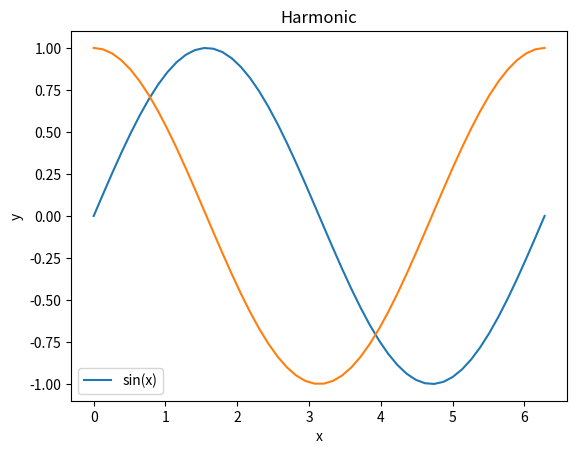
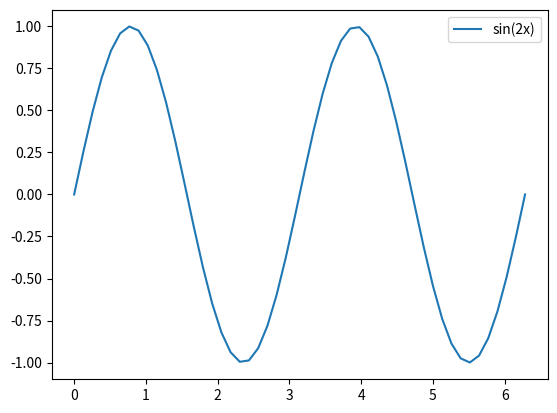
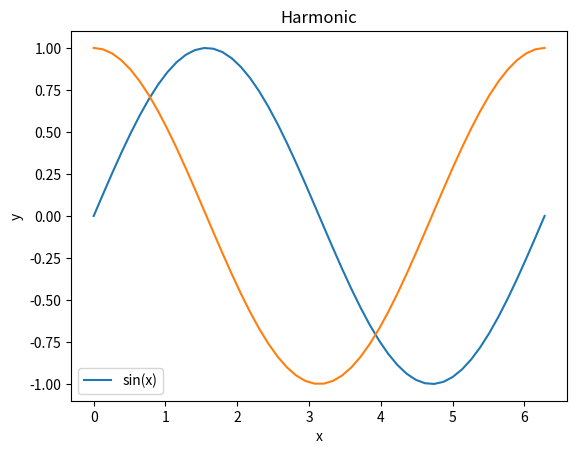
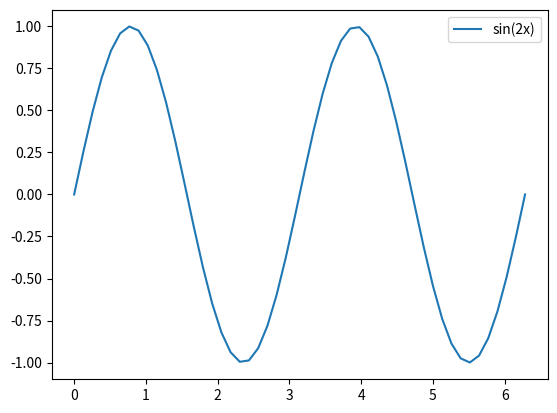
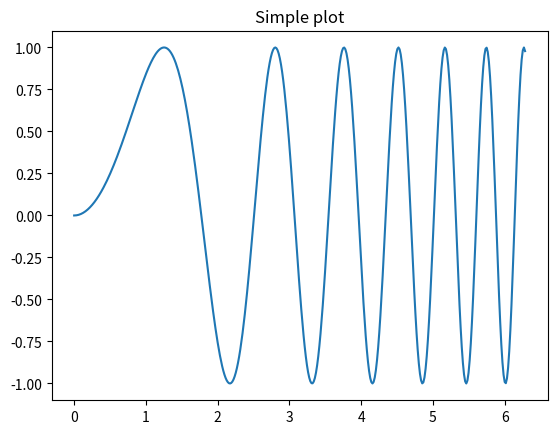
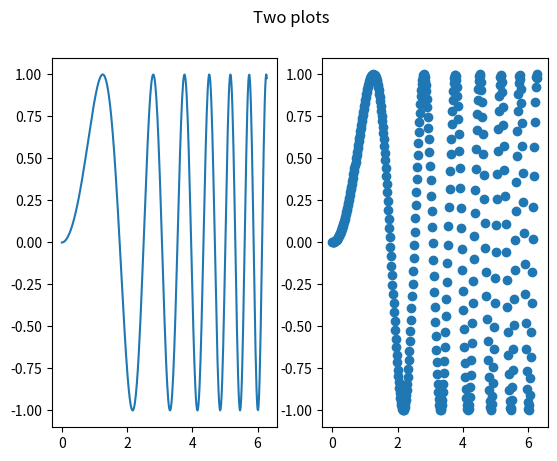
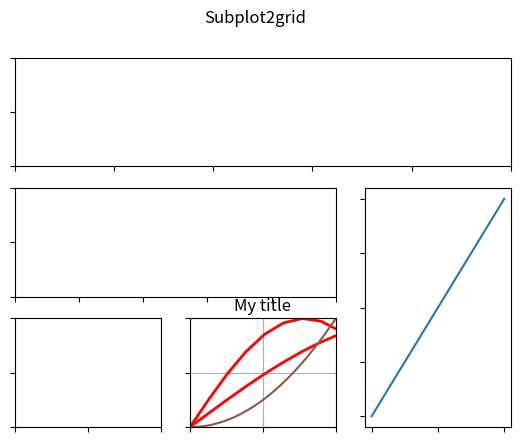
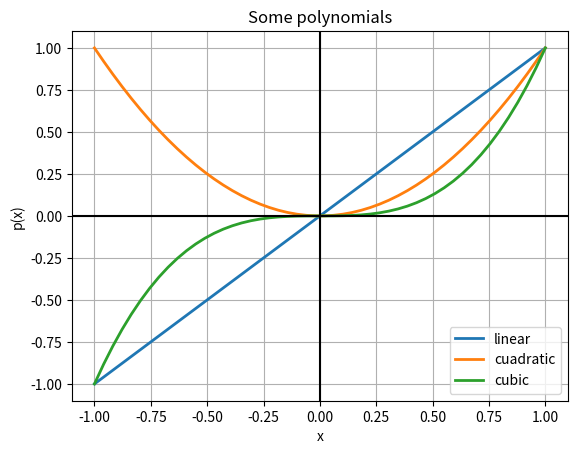
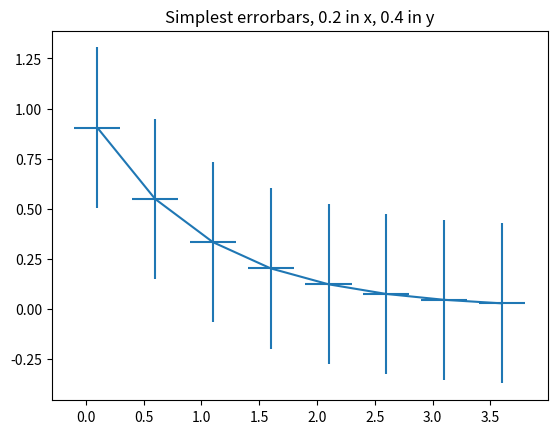
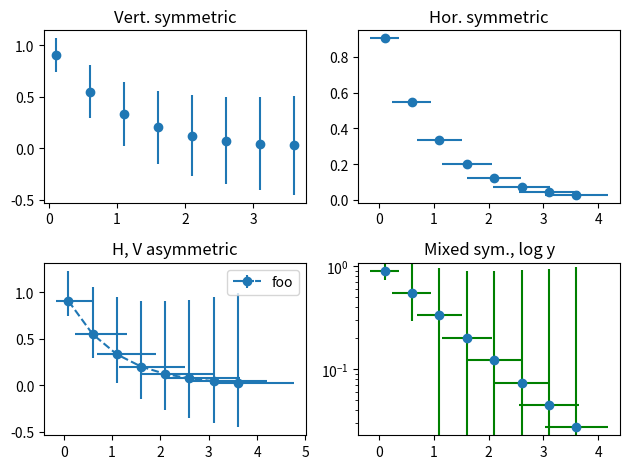
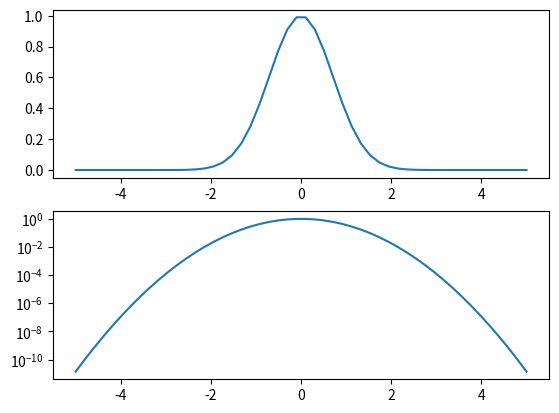
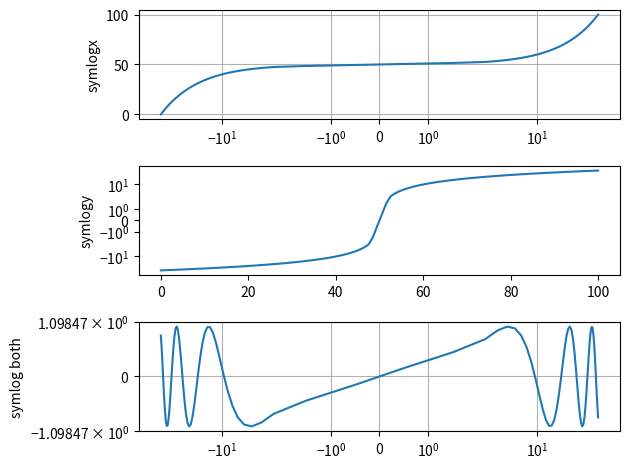
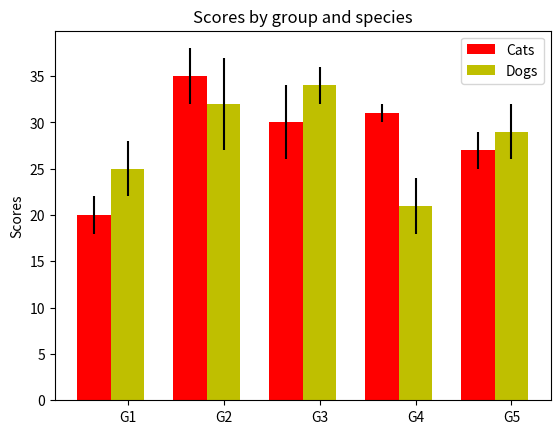
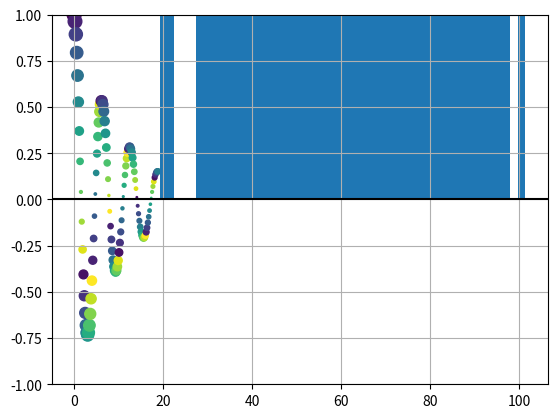

Python code for these plots, in order: (Note: this script raises an exception after producing the figures.)
%matplotlib inline

import matplotlib.pyplot as plt
import numpy as np
# a few widely used tools from numpy
from numpy import sin, cos, exp, sqrt, pi, linspace, arange

x = linspace(0, 2 * pi)
y = sin(x)
plt.plot(x, y, label='sin(x)')
plt.legend()
plt.title('Harmonic')
plt.xlabel('x')
plt.ylabel('y')

# Add one line to that plot
z = cos(x)
plt.plot(x, z, label='cos(x)')

# Make a second figure with a simple plot
plt.figure()
plt.plot(x, sin(2*x), label='sin(2x)')
plt.legend();

f, ax = plt.subplots()  # we manually make a figure and axis
ax.plot(x,y, label='sin(x)')  # it's the axis who plots
ax.legend()
ax.set_title('Harmonic')  # we set the title on the axis
ax.set_xlabel('x')  # same with labels
ax.set_ylabel('y')

# Make a second figure with a simple plot.  We can name the figure with a
# different variable name as well as its axes, and then control each
f1, ax1 = plt.subplots()
ax1.plot(x, sin(2*x), label='sin(2x)')
ax1.legend()

# Since we now have variables for each axis, we can add back to the first
# figure even after making the second
ax.plot(x, z, label='cos(x)');

x = linspace(0, 2*pi, 400)
y = sin(x**2)

# Just a figure and one subplot
f, ax = plt.subplots()
ax.plot(x, y)
ax.set_title('Simple plot')

# Two subplots, unpack the output array immediately
f, (ax1, ax2) = plt.subplots(1, 2)
ax1.plot(x, y)
ax2.scatter(x, y)

# Put a figure-level title
f.suptitle('Two plots');

f = plt.figure()
ax1 = plt.subplot2grid((3,3), (0,0), colspan=3)
ax2 = plt.subplot2grid((3,3), (1,0), colspan=2)
ax3 = plt.subplot2grid((3,3), (1, 2), rowspan=2)
ax4 = plt.subplot2grid((3,3), (2, 0))
ax5 = plt.subplot2grid((3,3), (2, 1))

# Let's turn off visibility of all tick labels here
for ax in f.axes:
   for t in ax.get_xticklabels()+ax.get_yticklabels():
       t.set_visible(False)

# And add a figure-level title at the top
f.suptitle('Subplot2grid')

# Plot something at the bottom right
ax3.plot([1, 2, 3])

plt.plot([1,2,3], linestyle='--', color='r')

x = linspace(0, 2*pi)
y1 = sin(x)
y2 = sin(2*x)
lines = plt.plot(x, y1, x, y2)

# We will set the width and color of all lines in the figure at once:
plt.setp(lines, linewidth=2, color='r')

line, = plt.plot([1,2,3])
line.set(lw=2, c='red',ls='--')

plt.plot([1,2,3])

line, = plt.plot([1,2,3])
line.set_color('r')

# Create a plot and hold the line object
line, = plt.plot([1,2,3], label='my data')
plt.grid()
plt.title('My title')

# ... later, we may want to modify the x/y data but keeping the rest of the
# figure intact, with our new data:
x = linspace(0, 1)
y = x**2

# This can be done by operating on the data object itself
line.set_data(x, y)

# Now we must set the axis limits manually. Note that we can also use xlim
# and ylim to set the x/y limits separately.
plt.axis([0,1,0,1])

# Note, alternatively this can be done with:
ax = plt.gca()  # get currently active axis object
ax.relim()
ax.autoscale_view()

# as well as requesting matplotlib to draw
plt.draw()

f, ax = plt.subplots()

# Three simple polyniomials
x = linspace(-1, 1)
y1,y2,y3 = [x**i for i in [1,2,3]]

# Plot each with a label (for a legend)
ax.plot(x, y1, label='linear')
ax.plot(x, y2, label='cuadratic')
ax.plot(x, y3, label='cubic')
# Make all lines drawn so far thicker
plt.setp(ax.lines, linewidth=2)

# Add a grid and a legend that doesn't overlap the lines
ax.grid(True)
ax.legend(loc='lower right')

# Add black horizontal and vertical lines through the origin
ax.axhline(0, color='black')
ax.axvline(0, color='black')

# Set main text elements of the plot
ax.set_title('Some polynomials')
ax.set_xlabel('x')
ax.set_ylabel('p(x)');

# example data
x = arange(0.1, 4, 0.5)
y = exp(-x)

# example variable error bar values
yerr = 0.1 + 0.2*sqrt(x)
xerr = 0.1 + yerr

# First illustrate basic pyplot interface, using defaults where possible.
plt.figure()
plt.errorbar(x, y, xerr=0.2, yerr=0.4)
plt.title("Simplest errorbars, 0.2 in x, 0.4 in y")

# same data/errors as before
x = arange(0.1, 4, 0.5)
y = exp(-x)
yerr = 0.1 + 0.2*sqrt(x)
xerr = 0.1 + yerr

fig, axs = plt.subplots(nrows=2, ncols=2)
ax = axs[0,0]
ax.errorbar(x, y, yerr=yerr, fmt='o')
ax.set_title('Vert. symmetric')

# With 4 subplots, reduce the number of axis ticks to avoid crowding.
ax.locator_params(nbins=4)

ax = axs[0,1]
ax.errorbar(x, y, xerr=xerr, fmt='o')
ax.set_title('Hor. symmetric')

ax = axs[1,0]
ax.errorbar(x, y, yerr=[yerr, 2*yerr], xerr=[xerr, 2*xerr], fmt='--o', label='foo')
ax.legend()
ax.set_title('H, V asymmetric')

ax = axs[1,1]
ax.set_yscale('log')
# Here we have to be careful to keep all y values positive:
ylower = np.maximum(1e-2, y - yerr)
yerr_lower = y - ylower

ax.errorbar(x, y, yerr=[yerr_lower, 2*yerr], xerr=xerr,
                             fmt='o', ecolor='g')
ax.set_title('Mixed sym., log y')

# Fix layout to minimize overlap between titles and marks 
# https://matplotlib.org/users/tight_layout_guide.html
plt.tight_layout()

x = linspace(-5, 5)
y = exp(-x**2)

f, (ax1, ax2) = plt.subplots(2, 1)
ax1.plot(x, y)
ax2.semilogy(x, y)

x = linspace(-50, 50, 100)
y = linspace(0, 100, 100)

# Create the figure and axes
f, (ax1, ax2, ax3) = plt.subplots(3, 1)

# Symlog on the x axis
ax1.plot(x, y)
ax1.set_xscale('symlog')
ax1.set_ylabel('symlogx')
# Grid for both axes
ax1.grid(True)
# Minor grid on too for x
ax1.xaxis.grid(True, which='minor')

# Symlog on the y axis
ax2.plot(y, x)
ax2.set_yscale('symlog')
ax2.set_ylabel('symlogy')

# Symlog on both
ax3.plot(x, sin(x / 3.0))
ax3.set_xscale('symlog')
ax3.set_yscale('symlog')
ax3.grid(True)
ax3.set_ylabel('symlog both')
plt.tight_layout()

N = 5
catMeans = (20, 35, 30, 31, 27)
catStd =   (2, 3, 4, 1, 2)

ind = arange(N)  # the x locations for the groups
width = 0.35       # the width of the bars

fig, ax = plt.subplots()
rects1 = ax.bar(ind, catMeans, width, color='r', yerr=catStd, label='Cats')

dogMeans = (25, 32, 34, 21, 29)
dogStd =   (3, 5, 2, 3, 3)
rects2 = ax.bar(ind+width, dogMeans, width, color='y', yerr=dogStd, label='Dogs')

# add some
ax.set_ylabel('Scores')
ax.set_title('Scores by group and species')
ax.set_xticks(ind+width)
ax.set_xticklabels( ('G1', 'G2', 'G3', 'G4', 'G5') )
ax.legend();

from matplotlib import cm

t = linspace(0.0, 6*pi, 100)
y = exp(-0.1*t)*cos(t)
phase = t % 2*pi
f, ax = plt.subplots()
ax.scatter(t, y, s=100*abs(y), c=phase, cmap=cm.viridis)
ax.set_ylim(-1,1)
ax.grid()
ax.axhline(0, color='k');

# Some normally-distributed data
mu, sigma = 60, 10
x = np.random.normal(mu, sigma, 10000)

# the histogram of the data
n, bins, patches = plt.hist(x, bins=50, normed=True, facecolor='g', alpha=0.75)

plt.xlabel('Score')
plt.ylabel('Probability')
plt.title('Histogram of Test Scores')
plt.text(75, .032, rf'$\mu={mu},\ \sigma={sigma}$')
plt.grid(True)

fig = plt.figure()
fig.suptitle('bold figure suptitle', fontsize=14, fontweight='bold')

ax = fig.add_subplot(111)
fig.subplots_adjust(top=0.85)
ax.set_title('axes title')

ax.set_xlabel('xlabel')
ax.set_ylabel('ylabel')

ax.text(3, 8, 'boxed italics text in data coords', style='italic',
        bbox={'facecolor':'red', 'alpha':0.5, 'pad':10})

ax.text(2, 6, r'an equation: $E=mc^2$', fontsize=15)

ax.text(3, 2, 'unicode: Institut für Festkörperphysik')

ax.text(0.95, 0.01, 'colored text in axes coords',
        verticalalignment='bottom', horizontalalignment='right',
        transform=ax.transAxes,
        color='green', fontsize=15)


ax.plot([2], [1], 'o')
ax.annotate('annotate', xy=(2, 1), xytext=(3, 4),
            arrowprops=dict(facecolor='black', shrink=0.05))

ax.axis([0, 10, 0, 10])

# Random test data
np.random.seed(123)
all_data = [np.random.normal(0, std, 100) for std in range(1, 4)]

fig, axes = plt.subplots(nrows=1, ncols=3, figsize=(11, 5))

# Box plots
bplots = []
for ax, notch in zip(axes[:2], (False, True)):
    b = ax.boxplot(all_data,
                   notch=notch,
                   vert=True,   # vertical box aligmnent
                   patch_artist=True)   # fill with color
    bplots.append(b)

axes[0].set_title('box plot')
axes[1].set_title('notched box plot')

# Violin plot
vplot = axes[2].violinplot(all_data,
                           showmeans=False,
                           showmedians=True)
axes[2].set_title('violin plot')

# fill with colors
colors = ['pink', 'lightblue', 'lightgreen']
for bplot in bplots:
    for patch, color in zip(bplot['boxes'], colors):
        patch.set_facecolor(color)

# adding horizontal grid lines
for i, ax in enumerate(axes):
    ax.yaxis.grid(True)
    ax.set_xticks([y+1 for y in range(len(all_data))], )
    ax.set_xlabel('xlabel')
    if i: ax.set_yticklabels([])

# add x-tick labels
plt.setp(axes, xticks=[y+1 for y in range(len(all_data))],
         xticklabels=['x1', 'x2', 'x3']);